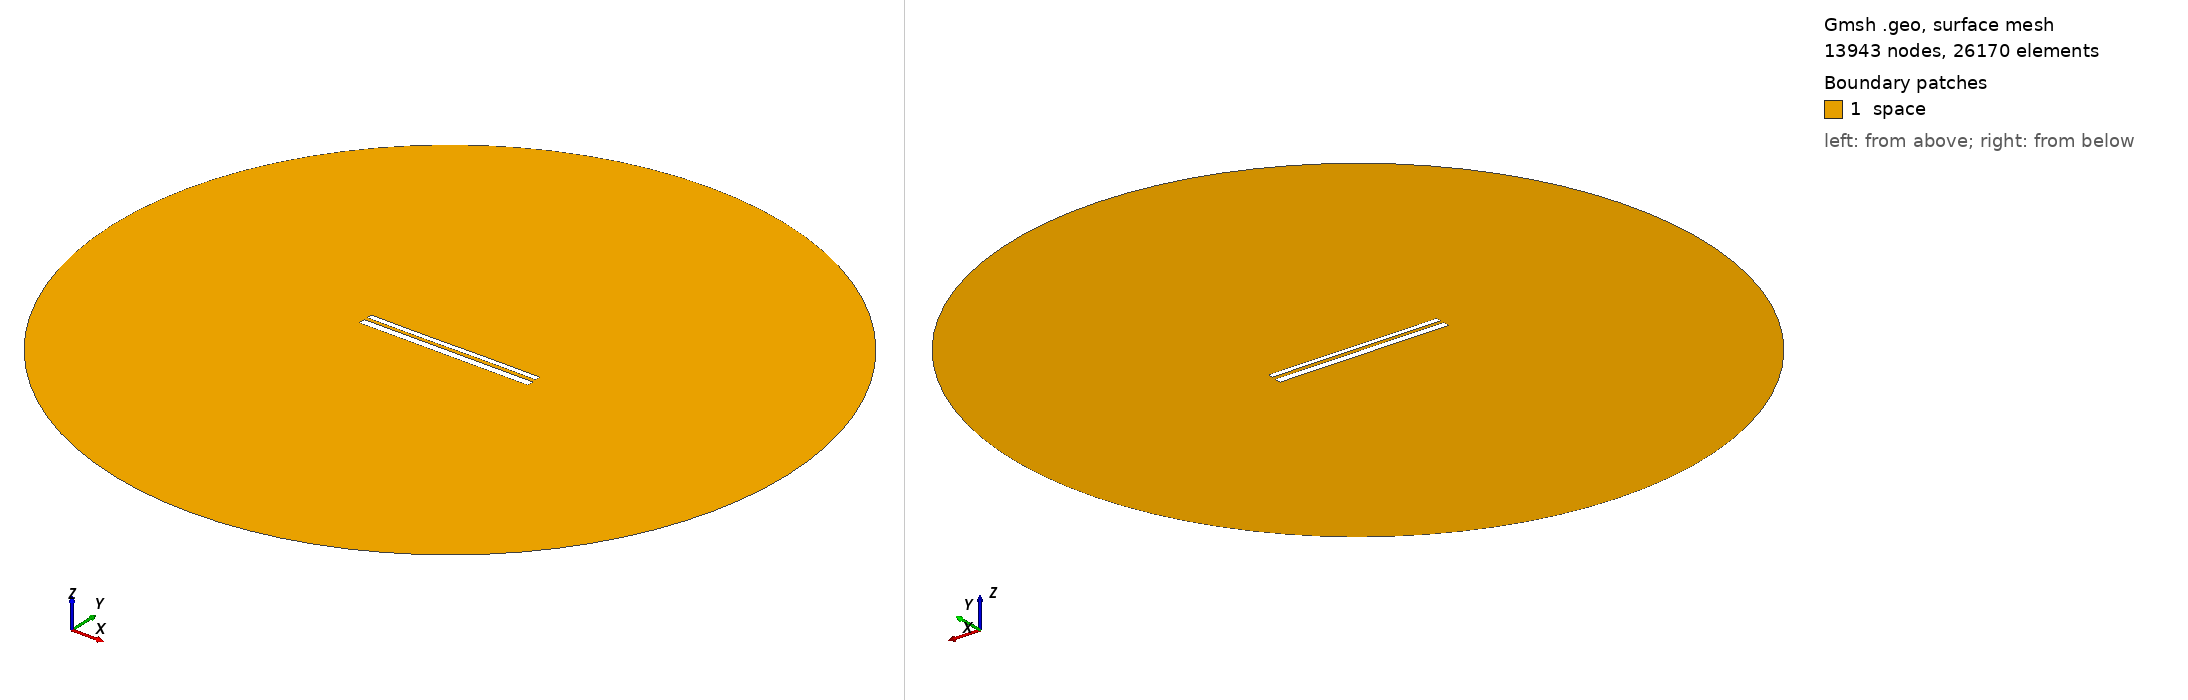

Gmsh geometry script, surface-meshed: 13943 nodes, 26170 surface elements. Boundary patches (legend numbers): 1 space. Left view from above one corner, right view from below the opposite corner. Legend entries are the model's physical surfaces. The drawing asked Gmsh for element sizes between 1% and 20% of the model's largest extent; the script's own settings can give other sizes.

=== 10558.geo (drawn) ===
//---------------------------------------
// Geometry kernel
//---------------------------------------

SetFactory("OpenCASCADE");



//---------------------------------------
// Parameters of the geometry
//---------------------------------------

// Overetch of the upper plate
overetch = 0.375;

// Distance between the plates
distance = 1.75;

// Discretization over the x axis (for the deformation)
nx = 50; 

// Length of the plate
L = 100 - overetch; 

// Number of modes
n = 4; 

// 1st mode coefficient
coeff(1) = 0.15;
beta(1) = 0.596864 * 3.1415926535 / L;

// 2nd mode coefficient
coeff(2) = 0.0;
beta(2) = 1.49418 * 3.1415926535 / L;

// 3rd mode coefficient
coeff(3) = -0.075;
beta(3) = 2.50025 * 3.1415926535 / L;

// 4th mode coefficient
coeff(4) = 0.0;
beta(4) = 3.49999 * 3.1415926535 / L;



//---------------------------------------
// Upper plate (deformed rectangle)
//---------------------------------------

// Coordiantes of the upper plate
xmin = -50;
xmax = 50 - overetch;

// Height of the upper plate
yheight = 4 - 2 * overetch;

// Indexes of the points
UpperID[] = {};
LowerID[] = {};
LeftID[] = {};
RightID[] = {};

// Point index
p = 1;

// Horizontal edges
For i In {1:nx}
    x = xmin + (i-1)*(xmax - xmin)/(nx-1);

    y_bottom = distance / 2 + overetch;
    For j In {1:n}
        C = (Cosh(beta(j)*L) + Cos(beta(j)*L)) / (Sinh(beta(j)*L) + Sin(beta(j)*L));
        y_bottom  = y_bottom + coeff(j) * (Cosh(beta(j)*(x+50)) - Cos(beta(j)*(x+50)) - C * (Sinh(beta(j)*(x+50)) - Sin(beta(j)*(x+50))));
    EndFor

    y_top = y_bottom + yheight;

    Point(p) = {x, y_top, 0, 1.0};
    UpperID[i] = p;
    p = p + 1;

    Point(p) = {x, y_bottom, 0, 1.0};
    LowerID[i] = p;
    p = p + 1;
EndFor

// Create point lists
UpperPts[] = {}; LowerPts[] = {};
For i In {1:nx}
  UpperPts[] += {UpperID[i]};
  LowerPts[] += {LowerID[i]};
EndFor

// Build splines
Spline(1) = {UpperPts[]};
Spline(2) = {LowerPts[]};
Line(3) = {LowerPts[nx-1], UpperPts[nx-1]};
Line(4) = {LowerPts[0], UpperPts[0]};

// Build the plane surface
Curve Loop(1) = {2, 3, -1, -4};
Plane Surface(1) = {1};



//---------------------------------------
// Lower plate (rectangle)
//---------------------------------------

// Vertices
Point(1001) = {-50, -1, 0, 1.0};
Point(1002) = { 50, -1, 0, 1.0};
Point(1003) = { 50,  -5, 0, 1.0};
Point(1004) = {-50,  -5, 0, 1.0};

// Edges
Line(5) = {1001, 1002};
Line(6) = {1002, 1003};
Line(7) = {1003, 1004};
Line(8) = {1004, 1001};

// Plane surface
Line Loop(2) = {5, 6, 7, 8};
Plane Surface(2) = {2}; 



//---------------------------------------
// Outer (fictious) boundary
//---------------------------------------

// Points
Point(1005) = {0, 0, 0};       // Center
Point(1006) = {200, 0, 0};     // Start point
Point(1007) = {0, 200, 0};     // 90 degrees
Point(1008) = {-200, 0, 0};    // 180 degrees
Point(1009) = {0, -200, 0};    // 270 degrees

// Circle arcs (each needs start, center, end)
Circle(9) = {1006, 1005, 1007};
Circle(10) = {1007, 1005, 1008};
Circle(11) = {1008, 1005, 1009};
Circle(12) = {1009, 1005, 1006};

// Plane surface for the entire domain
Curve Loop(3) = {9, 10, 11, 12};
Surface(3) = {3};

// Subtract the plates from the whole domain to obtain the actual domain where we want to solve the equations
BooleanDifference{ Surface{3}; Delete; }{ Surface{1}; Surface{2}; Delete; }




//---------------------------------------
// Transfinite Lines/Curves
//---------------------------------------

// Set the number of points on the boundaries
r = 7;

// Plates
Transfinite Curve {1, 2} = 50*r Using Progression 1;
Transfinite Curve {3, 4} = 2*r Using Progression 1;
Transfinite Line {5, 7} = 50*r Using Progression 1;
Transfinite Line {6, 8} = 2*r Using Progression 1;

// Outer boundary
Transfinite Line {9, 10, 11, 12} = 20 Using Progression 1;



//---------------------------------------
// Physical groups
//---------------------------------------                

// Physical curves (boundaries)
Physical Line("force_segment", 10) = {2};
Physical Line("upper_plate", 11) = {1, 3, 4};
Physical Line("lower_plate", 12) = {5, 6, 7, 8};
Physical Line("boundary", 20) = {9, 10, 11, 12};

// Physical Surfaces
Physical Surface("space", 30) = {3};



//---------------------------------------
// 6. Generate the Mesh
//---------------------------------------

// 2D mesh generation
Mesh 2;
